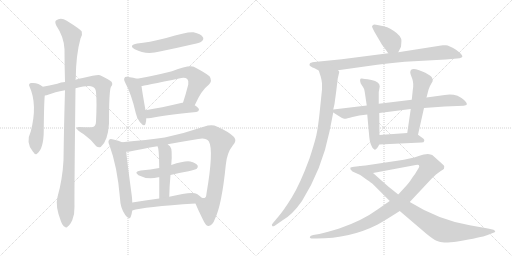
t = 0.00 s
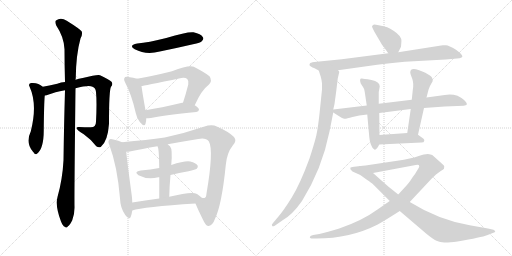
t = 3.32 s
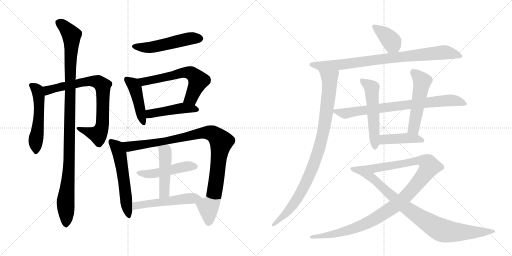
t = 6.64 s
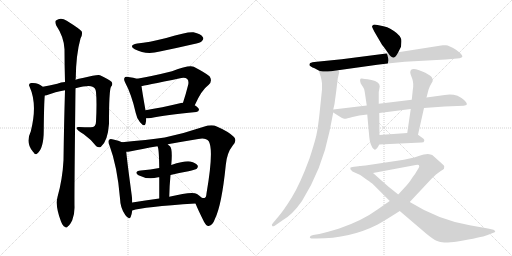
t = 9.96 s
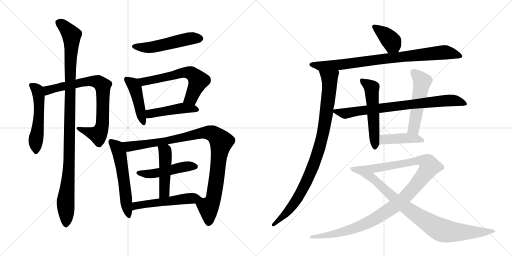
t = 13.28 s
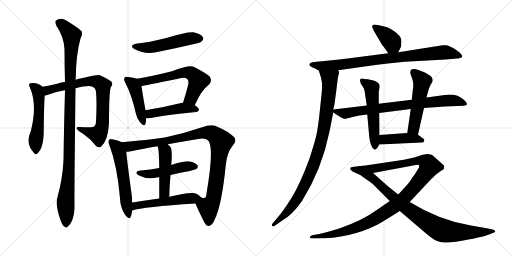
t = 16.60 s

The animated SVG that drew these frames (rendered in a browser with its animation timeline set to each time). Animation: 21 CSS @keyframes rules; one cycle of 16.60 s.

<svg version="1.1" viewBox="0 0 2048 1024" xmlns="http://www.w3.org/2000/svg">
  <g stroke="lightgray" stroke-dasharray="1,1" stroke-width="1" transform="scale(4, 4)">
    <line x1="0" y1="0" x2="256" y2="256"></line>
    <line x1="256" y1="0" x2="0" y2="256"></line>
    <line x1="128" y1="0" x2="128" y2="256"></line>
    <line x1="0" y1="128" x2="256" y2="128"></line>
    <line x1="256" y1="0" x2="512" y2="256"></line>
    <line x1="512" y1="0" x2="256" y2="256"></line>
    <line x1="384" y1="0" x2="384" y2="256"></line>
    <line x1="256" y1="128" x2="512" y2="128"></line>
  </g>
<g transform="scale(1, -1) translate(0, -850)">
   <style type="text/css">
    @keyframes keyframes0 {
      from {
       stroke: black;
       stroke-dashoffset: 526;
       stroke-width: 128;
       }
       63% {
       animation-timing-function: step-end;
       stroke: black;
       stroke-dashoffset: 0;
       stroke-width: 128;
       }
       to {
       stroke: black;
       stroke-width: 1024;
       }
       }
       #make-me-a-hanzi-animation-0 {
         animation: keyframes0 0.678060s both;
         animation-delay: 0.000000s;
         animation-timing-function: linear;
       }
    @keyframes keyframes1 {
      from {
       stroke: black;
       stroke-dashoffset: 782;
       stroke-width: 128;
       }
       72% {
       animation-timing-function: step-end;
       stroke: black;
       stroke-dashoffset: 0;
       stroke-width: 128;
       }
       to {
       stroke: black;
       stroke-width: 1024;
       }
       }
       #make-me-a-hanzi-animation-1 {
         animation: keyframes1 0.886393s both;
         animation-delay: 0.678060s;
         animation-timing-function: linear;
       }
    @keyframes keyframes2 {
      from {
       stroke: black;
       stroke-dashoffset: 1081;
       stroke-width: 128;
       }
       78% {
       animation-timing-function: step-end;
       stroke: black;
       stroke-dashoffset: 0;
       stroke-width: 128;
       }
       to {
       stroke: black;
       stroke-width: 1024;
       }
       }
       #make-me-a-hanzi-animation-2 {
         animation: keyframes2 1.129720s both;
         animation-delay: 1.564453s;
         animation-timing-function: linear;
       }
    @keyframes keyframes3 {
      from {
       stroke: black;
       stroke-dashoffset: 520;
       stroke-width: 128;
       }
       63% {
       animation-timing-function: step-end;
       stroke: black;
       stroke-dashoffset: 0;
       stroke-width: 128;
       }
       to {
       stroke: black;
       stroke-width: 1024;
       }
       }
       #make-me-a-hanzi-animation-3 {
         animation: keyframes3 0.673177s both;
         animation-delay: 2.694173s;
         animation-timing-function: linear;
       }
    @keyframes keyframes4 {
      from {
       stroke: black;
       stroke-dashoffset: 447;
       stroke-width: 128;
       }
       59% {
       animation-timing-function: step-end;
       stroke: black;
       stroke-dashoffset: 0;
       stroke-width: 128;
       }
       to {
       stroke: black;
       stroke-width: 1024;
       }
       }
       #make-me-a-hanzi-animation-4 {
         animation: keyframes4 0.613770s both;
         animation-delay: 3.367350s;
         animation-timing-function: linear;
       }
    @keyframes keyframes5 {
      from {
       stroke: black;
       stroke-dashoffset: 616;
       stroke-width: 128;
       }
       67% {
       animation-timing-function: step-end;
       stroke: black;
       stroke-dashoffset: 0;
       stroke-width: 128;
       }
       to {
       stroke: black;
       stroke-width: 1024;
       }
       }
       #make-me-a-hanzi-animation-5 {
         animation: keyframes5 0.751302s both;
         animation-delay: 3.981120s;
         animation-timing-function: linear;
       }
    @keyframes keyframes6 {
      from {
       stroke: black;
       stroke-dashoffset: 462;
       stroke-width: 128;
       }
       60% {
       animation-timing-function: step-end;
       stroke: black;
       stroke-dashoffset: 0;
       stroke-width: 128;
       }
       to {
       stroke: black;
       stroke-width: 1024;
       }
       }
       #make-me-a-hanzi-animation-6 {
         animation: keyframes6 0.625977s both;
         animation-delay: 4.732422s;
         animation-timing-function: linear;
       }
    @keyframes keyframes7 {
      from {
       stroke: black;
       stroke-dashoffset: 565;
       stroke-width: 128;
       }
       65% {
       animation-timing-function: step-end;
       stroke: black;
       stroke-dashoffset: 0;
       stroke-width: 128;
       }
       to {
       stroke: black;
       stroke-width: 1024;
       }
       }
       #make-me-a-hanzi-animation-7 {
         animation: keyframes7 0.709798s both;
         animation-delay: 5.358398s;
         animation-timing-function: linear;
       }
    @keyframes keyframes8 {
      from {
       stroke: black;
       stroke-dashoffset: 996;
       stroke-width: 128;
       }
       76% {
       animation-timing-function: step-end;
       stroke: black;
       stroke-dashoffset: 0;
       stroke-width: 128;
       }
       to {
       stroke: black;
       stroke-width: 1024;
       }
       }
       #make-me-a-hanzi-animation-8 {
         animation: keyframes8 1.060547s both;
         animation-delay: 6.068197s;
         animation-timing-function: linear;
       }
    @keyframes keyframes9 {
      from {
       stroke: black;
       stroke-dashoffset: 484;
       stroke-width: 128;
       }
       61% {
       animation-timing-function: step-end;
       stroke: black;
       stroke-dashoffset: 0;
       stroke-width: 128;
       }
       to {
       stroke: black;
       stroke-width: 1024;
       }
       }
       #make-me-a-hanzi-animation-9 {
         animation: keyframes9 0.643880s both;
         animation-delay: 7.128743s;
         animation-timing-function: linear;
       }
    @keyframes keyframes10 {
      from {
       stroke: black;
       stroke-dashoffset: 474;
       stroke-width: 128;
       }
       61% {
       animation-timing-function: step-end;
       stroke: black;
       stroke-dashoffset: 0;
       stroke-width: 128;
       }
       to {
       stroke: black;
       stroke-width: 1024;
       }
       }
       #make-me-a-hanzi-animation-10 {
         animation: keyframes10 0.635742s both;
         animation-delay: 7.772624s;
         animation-timing-function: linear;
       }
    @keyframes keyframes11 {
      from {
       stroke: black;
       stroke-dashoffset: 532;
       stroke-width: 128;
       }
       63% {
       animation-timing-function: step-end;
       stroke: black;
       stroke-dashoffset: 0;
       stroke-width: 128;
       }
       to {
       stroke: black;
       stroke-width: 1024;
       }
       }
       #make-me-a-hanzi-animation-11 {
         animation: keyframes11 0.682943s both;
         animation-delay: 8.408366s;
         animation-timing-function: linear;
       }
    @keyframes keyframes12 {
      from {
       stroke: black;
       stroke-dashoffset: 386;
       stroke-width: 128;
       }
       56% {
       animation-timing-function: step-end;
       stroke: black;
       stroke-dashoffset: 0;
       stroke-width: 128;
       }
       to {
       stroke: black;
       stroke-width: 1024;
       }
       }
       #make-me-a-hanzi-animation-12 {
         animation: keyframes12 0.564128s both;
         animation-delay: 9.091309s;
         animation-timing-function: linear;
       }
    @keyframes keyframes13 {
      from {
       stroke: black;
       stroke-dashoffset: 858;
       stroke-width: 128;
       }
       74% {
       animation-timing-function: step-end;
       stroke: black;
       stroke-dashoffset: 0;
       stroke-width: 128;
       }
       to {
       stroke: black;
       stroke-width: 1024;
       }
       }
       #make-me-a-hanzi-animation-13 {
         animation: keyframes13 0.948242s both;
         animation-delay: 9.655436s;
         animation-timing-function: linear;
       }
    @keyframes keyframes14 {
      from {
       stroke: black;
       stroke-dashoffset: 945;
       stroke-width: 128;
       }
       75% {
       animation-timing-function: step-end;
       stroke: black;
       stroke-dashoffset: 0;
       stroke-width: 128;
       }
       to {
       stroke: black;
       stroke-width: 1024;
       }
       }
       #make-me-a-hanzi-animation-14 {
         animation: keyframes14 1.019043s both;
         animation-delay: 10.603678s;
         animation-timing-function: linear;
       }
    @keyframes keyframes15 {
      from {
       stroke: black;
       stroke-dashoffset: 781;
       stroke-width: 128;
       }
       72% {
       animation-timing-function: step-end;
       stroke: black;
       stroke-dashoffset: 0;
       stroke-width: 128;
       }
       to {
       stroke: black;
       stroke-width: 1024;
       }
       }
       #make-me-a-hanzi-animation-15 {
         animation: keyframes15 0.885579s both;
         animation-delay: 11.622721s;
         animation-timing-function: linear;
       }
    @keyframes keyframes16 {
      from {
       stroke: black;
       stroke-dashoffset: 537;
       stroke-width: 128;
       }
       64% {
       animation-timing-function: step-end;
       stroke: black;
       stroke-dashoffset: 0;
       stroke-width: 128;
       }
       to {
       stroke: black;
       stroke-width: 1024;
       }
       }
       #make-me-a-hanzi-animation-16 {
         animation: keyframes16 0.687012s both;
         animation-delay: 12.508301s;
         animation-timing-function: linear;
       }
    @keyframes keyframes17 {
      from {
       stroke: black;
       stroke-dashoffset: 521;
       stroke-width: 128;
       }
       63% {
       animation-timing-function: step-end;
       stroke: black;
       stroke-dashoffset: 0;
       stroke-width: 128;
       }
       to {
       stroke: black;
       stroke-width: 1024;
       }
       }
       #make-me-a-hanzi-animation-17 {
         animation: keyframes17 0.673991s both;
         animation-delay: 13.195312s;
         animation-timing-function: linear;
       }
    @keyframes keyframes18 {
      from {
       stroke: black;
       stroke-dashoffset: 429;
       stroke-width: 128;
       }
       58% {
       animation-timing-function: step-end;
       stroke: black;
       stroke-dashoffset: 0;
       stroke-width: 128;
       }
       to {
       stroke: black;
       stroke-width: 1024;
       }
       }
       #make-me-a-hanzi-animation-18 {
         animation: keyframes18 0.599121s both;
         animation-delay: 13.869303s;
         animation-timing-function: linear;
       }
    @keyframes keyframes19 {
      from {
       stroke: black;
       stroke-dashoffset: 1102;
       stroke-width: 128;
       }
       78% {
       animation-timing-function: step-end;
       stroke: black;
       stroke-dashoffset: 0;
       stroke-width: 128;
       }
       to {
       stroke: black;
       stroke-width: 1024;
       }
       }
       #make-me-a-hanzi-animation-19 {
         animation: keyframes19 1.146810s both;
         animation-delay: 14.468424s;
         animation-timing-function: linear;
       }
    @keyframes keyframes20 {
      from {
       stroke: black;
       stroke-dashoffset: 901;
       stroke-width: 128;
       }
       75% {
       animation-timing-function: step-end;
       stroke: black;
       stroke-dashoffset: 0;
       stroke-width: 128;
       }
       to {
       stroke: black;
       stroke-width: 1024;
       }
       }
       #make-me-a-hanzi-animation-20 {
         animation: keyframes20 0.983236s both;
         animation-delay: 15.615234s;
         animation-timing-function: linear;
       }
</style>
<path d="M 171 503 Q 153 521 124 518 Q 112 514 118 504 Q 151 432 123 324 Q 101 279 132 243 L 134 241 Q 140 229 148 235 Q 175 254 175 330 Q 176 436 179 468 C 181 495 181 495 171 503 Z" fill="lightgray"></path> 
<path d="M 302 497 Q 357 512 370 503 Q 382 499 384 482 Q 388 440 384 363 Q 384 341 363 341 Q 338 341 317 342 Q 304 343 307 336 Q 310 327 335 313 Q 366 291 385 265 Q 394 258 403 262 Q 431 284 436 355 Q 436 490 444 503 Q 453 513 446 523 Q 436 533 400 549 Q 391 553 331 538 Q 324 538 302 531 L 260 522 Q 244 521 229 515 Q 195 508 171 503 C 142 497 150 460 179 468 Q 186 468 195 472 Q 217 481 260 489 L 302 497 Z" fill="lightgray"></path> 
<path d="M 230 62 Q 220 26 244 -36 Q 251 -54 259 -57 Q 265 -64 272 -55 Q 279 -51 289 -31 Q 299 -6 298 24 Q 297 72 302 497 L 302 531 Q 302 534 303 536 Q 304 632 322 696 Q 331 711 327 724 Q 320 734 267 767 Q 243 783 224 768 Q 218 764 225 748 Q 256 702 258 653 Q 258 592 260 522 L 260 489 Q 256 356 254 209 Q 250 133 230 62 Z" fill="lightgray"></path> 
<path d="M 549 676 Q 512 669 539 653 Q 584 629 639 644 Q 703 657 772 673 Q 803 680 807 685 Q 817 694 811 702 Q 804 714 774 721 Q 750 724 665 698 Q 593 680 549 676 Z" fill="lightgray"></path> 
<path d="M 548 535 Q 535 539 513 542 Q 501 545 499 540 Q 493 533 501 519 Q 526 473 543 398 Q 547 376 560 361 Q 578 340 582 355 Q 585 364 585 377 L 582 409 Q 569 482 566 506 C 563 531 563 531 548 535 Z" fill="lightgray"></path> 
<path d="M 779 429 Q 806 490 835 511 Q 851 527 838 545 Q 823 558 775 583 Q 757 592 688 565 Q 612 546 548 535 C 518 530 536 501 566 506 Q 569 506 725 538 Q 741 541 749 534 Q 756 527 753 512 Q 743 472 732 439 C 723 410 767 402 779 429 Z" fill="lightgray"></path> 
<path d="M 585 377 Q 592 377 604 378 Q 661 391 785 402 Q 795 403 796 411 Q 796 418 779 429 L 732 439 Q 728 440 724 438 Q 645 419 582 409 C 552 404 555 376 585 377 Z" fill="lightgray"></path> 
<path d="M 488 281 Q 476 287 453 292 Q 440 296 437 291 Q 430 285 438 268 Q 469 186 480 57 Q 481 18 501 -10 Q 517 -32 523 -17 Q 527 -7 529 8 L 529 40 Q 529 53 527 68 Q 509 201 505 243 C 502 273 502 275 488 281 Z" fill="lightgray"></path> 
<path d="M 782 36 Q 792 11 816 -37 Q 825 -55 835 -54 Q 851 -51 860 -25 Q 887 30 903 189 Q 907 238 931 268 Q 949 287 936 302 Q 914 324 867 344 Q 848 354 815 343 Q 742 318 659 300 Q 589 290 488 281 C 458 278 475 239 505 243 Q 512 243 519 244 Q 567 254 630 265 L 671 273 Q 726 283 793 294 Q 823 300 835 285 Q 856 251 826 76 Q 825 60 818 58 Q 815 57 807 59 C 780 45 778 44 782 36 Z" fill="lightgray"></path> 
<path d="M 682 150 Q 716 159 754 165 Q 782 172 787 175 Q 794 182 790 189 Q 784 198 761 204 Q 740 208 685 190 L 637 178 Q 603 172 563 168 Q 533 164 554 149 Q 590 130 633 141 Q 634 142 637 141 L 682 150 Z" fill="lightgray"></path> 
<path d="M 677 63 Q 678 109 682 150 L 685 190 Q 691 253 680 265 Q 674 269 671 273 C 650 294 620 293 630 265 Q 636 259 637 178 L 637 141 Q 637 107 637 56 C 637 26 676 33 677 63 Z" fill="lightgray"></path> 
<path d="M 529 8 Q 572 23 782 36 C 812 38 829 39 807 59 Q 800 66 788 74 Q 770 86 677 63 L 637 56 Q 579 49 529 40 C 499 35 500 -1 529 8 Z" fill="lightgray"></path> 
<path d="M 1593 641 L 1604 663 L 1605 676 Q 1607 693 1603 698 Q 1595 716 1561 735 Q 1550 742 1534 745 L 1510 750 Q 1496 754 1492 750 Q 1488 746 1488 744 Q 1488 742 1497 724 L 1528 671 Q 1530 670 1553 637 C 1570 612 1580 614 1593 641 Z" fill="lightgray"></path> 
<path d="M 1352 569 L 1509 591 Q 1557 598 1619 603 L 1783 612 L 1828 616 Q 1840 616 1844 619 Q 1848 622 1849 622 L 1849 626 Q 1848 633 1824 651 Q 1791 672 1781 669 L 1771 669 L 1593 641 L 1553 637 L 1367 613 L 1267 603 Q 1246 601 1241 598 Q 1236 594 1239 587 L 1250 580 Q 1254 580 1275 568 C 1289 560 1322 565 1352 569 Z" fill="lightgray"></path> 
<path d="M 1351 536 L 1357 562 Q 1357 564 1352 569 C 1349 599 1266 597 1275 568 L 1283 543 Q 1287 528 1288 517 L 1288 492 L 1280 414 Q 1273 343 1265 307 Q 1256 271 1238 216 Q 1200 113 1167 60 Q 1134 7 1113 -17 L 1092 -42 Q 1084 -49 1089 -54 Q 1090 -57 1099 -53 L 1129 -32 Q 1168 -11 1208 46 Q 1288 174 1318 324 L 1333 400 L 1333 412 L 1338 434 L 1345 486 L 1351 536 Z" fill="lightgray"></path> 
<path d="M 1333 400 L 1355 386 Q 1370 376 1377 375 Q 1384 374 1410 382 Q 1435 390 1469 392 L 1517 398 L 1643 414 L 1696 418 L 1779 424 L 1855 427 Q 1864 429 1866 430 Q 1873 439 1846 458 Q 1833 466 1830 467 Q 1805 475 1779 470 L 1706 460 L 1647 451 L 1515 435 L 1467 428 L 1333 412 C 1317 410 1317 410 1333 400 Z" fill="lightgray"></path> 
<path d="M 1469 392 L 1477 303 Q 1480 276 1486 267 Q 1489 258 1495 254 Q 1499 249 1505 254 Q 1511 258 1517 272 L 1518 310 L 1517 398 L 1515 435 L 1515 482 L 1519 504 Q 1519 523 1486 530 Q 1452 536 1447 536 Q 1436 537 1443 516 L 1452 502 Q 1458 495 1459 482 L 1467 428 L 1469 392 Z" fill="lightgray"></path> 
<path d="M 1672 311 L 1696 418 L 1706 460 L 1713 487 Q 1715 495 1720 506 L 1731 526 Q 1731 529 1729 537 Q 1728 543 1713 552 Q 1698 561 1697 561 L 1674 570 Q 1641 581 1641 560 Q 1641 555 1649 535 Q 1656 515 1651 489 L 1647 451 L 1643 414 L 1629 318 C 1625 288 1665 282 1672 311 Z" fill="lightgray"></path> 
<path d="M 1517 272 L 1686 280 Q 1696 280 1697 286 Q 1698 291 1694 295 L 1672 311 L 1629 318 L 1518 310 C 1488 308 1487 271 1517 272 Z" fill="lightgray"></path> 
<path d="M 1559 46 L 1510 12 Q 1450 -32 1357 -64 Q 1308 -79 1277 -86 L 1253 -90 Q 1241 -93 1240 -97 Q 1238 -101 1241 -102 Q 1243 -104 1253 -104 L 1265 -104 Q 1401 -104 1511 -48 Q 1546 -28 1599 6 L 1639 42 L 1726 135 L 1744 152 L 1763 166 Q 1773 172 1776 175 L 1777 185 Q 1777 188 1767 196 L 1729 230 Q 1724 233 1711 234 Q 1698 234 1672 225 Q 1646 216 1589 207 L 1462 188 Q 1449 188 1443 186 C 1413 182 1463 152 1492 158 L 1663 190 Q 1677 193 1677 185 Q 1677 182 1674 177 L 1666 164 Q 1661 154 1651 142 Q 1636 118 1626 108 L 1593 72 L 1559 46 Z" fill="lightgray"></path> 
<path d="M 1443 186 L 1416 183 Q 1403 182 1401 179 Q 1399 173 1410 164 L 1441 150 L 1466 132 Q 1486 119 1493 112 L 1559 46 L 1599 6 L 1702 -82 Q 1732 -107 1746 -113 Q 1760 -120 1777 -120 Q 1793 -121 1830 -116 Q 1927 -99 1948 -91 L 1971 -82 Q 1977 -80 1980 -78 Q 1982 -77 1980 -75 Q 1980 -71 1974 -69 L 1952 -64 L 1879 -51 Q 1755 -30 1639 42 L 1593 72 L 1553 104 Q 1527 127 1492 158 C 1470 178 1458 188 1443 186 Z" fill="lightgray"></path> 
      <clipPath id="make-me-a-hanzi-clip-0">
      <path d="M 171 503 Q 153 521 124 518 Q 112 514 118 504 Q 151 432 123 324 Q 101 279 132 243 L 134 241 Q 140 229 148 235 Q 175 254 175 330 Q 176 436 179 468 C 181 495 181 495 171 503 Z" fill="lightgray"></path>
      </clipPath>
      <path clip-path="url(#make-me-a-hanzi-clip-0)" d="M 131 507 L 149 489 L 156 456 L 144 246 " fill="none" id="make-me-a-hanzi-animation-0" stroke-dasharray="398 796" stroke-linecap="round"></path>

      <clipPath id="make-me-a-hanzi-clip-1">
      <path d="M 302 497 Q 357 512 370 503 Q 382 499 384 482 Q 388 440 384 363 Q 384 341 363 341 Q 338 341 317 342 Q 304 343 307 336 Q 310 327 335 313 Q 366 291 385 265 Q 394 258 403 262 Q 431 284 436 355 Q 436 490 444 503 Q 453 513 446 523 Q 436 533 400 549 Q 391 553 331 538 Q 324 538 302 531 L 260 522 Q 244 521 229 515 Q 195 508 171 503 C 142 497 150 460 179 468 Q 186 468 195 472 Q 217 481 260 489 L 302 497 Z" fill="lightgray"></path>
      </clipPath>
      <path clip-path="url(#make-me-a-hanzi-clip-1)" d="M 182 475 L 194 490 L 208 495 L 346 525 L 392 522 L 410 507 L 411 368 L 398 319 L 392 312 L 367 317 L 314 336 " fill="none" id="make-me-a-hanzi-animation-1" stroke-dasharray="654 1308" stroke-linecap="round"></path>

      <clipPath id="make-me-a-hanzi-clip-2">
      <path d="M 230 62 Q 220 26 244 -36 Q 251 -54 259 -57 Q 265 -64 272 -55 Q 279 -51 289 -31 Q 299 -6 298 24 Q 297 72 302 497 L 302 531 Q 302 534 303 536 Q 304 632 322 696 Q 331 711 327 724 Q 320 734 267 767 Q 243 783 224 768 Q 218 764 225 748 Q 256 702 258 653 Q 258 592 260 522 L 260 489 Q 256 356 254 209 Q 250 133 230 62 Z" fill="lightgray"></path>
      </clipPath>
      <path clip-path="url(#make-me-a-hanzi-clip-2)" d="M 237 759 L 263 739 L 286 709 L 287 685 L 281 590 L 277 191 L 262 34 L 264 -44 " fill="none" id="make-me-a-hanzi-animation-2" stroke-dasharray="953 1906" stroke-linecap="round"></path>

      <clipPath id="make-me-a-hanzi-clip-3">
      <path d="M 549 676 Q 512 669 539 653 Q 584 629 639 644 Q 703 657 772 673 Q 803 680 807 685 Q 817 694 811 702 Q 804 714 774 721 Q 750 724 665 698 Q 593 680 549 676 Z" fill="lightgray"></path>
      </clipPath>
      <path clip-path="url(#make-me-a-hanzi-clip-3)" d="M 541 666 L 601 660 L 753 695 L 801 695 " fill="none" id="make-me-a-hanzi-animation-3" stroke-dasharray="392 784" stroke-linecap="round"></path>

      <clipPath id="make-me-a-hanzi-clip-4">
      <path d="M 548 535 Q 535 539 513 542 Q 501 545 499 540 Q 493 533 501 519 Q 526 473 543 398 Q 547 376 560 361 Q 578 340 582 355 Q 585 364 585 377 L 582 409 Q 569 482 566 506 C 563 531 563 531 548 535 Z" fill="lightgray"></path>
      </clipPath>
      <path clip-path="url(#make-me-a-hanzi-clip-4)" d="M 507 533 L 532 513 L 540 498 L 572 360 " fill="none" id="make-me-a-hanzi-animation-4" stroke-dasharray="319 638" stroke-linecap="round"></path>

      <clipPath id="make-me-a-hanzi-clip-5">
      <path d="M 779 429 Q 806 490 835 511 Q 851 527 838 545 Q 823 558 775 583 Q 757 592 688 565 Q 612 546 548 535 C 518 530 536 501 566 506 Q 569 506 725 538 Q 741 541 749 534 Q 756 527 753 512 Q 743 472 732 439 C 723 410 767 402 779 429 Z" fill="lightgray"></path>
      </clipPath>
      <path clip-path="url(#make-me-a-hanzi-clip-5)" d="M 556 533 L 581 524 L 725 559 L 771 554 L 794 527 L 764 458 L 739 444 " fill="none" id="make-me-a-hanzi-animation-5" stroke-dasharray="488 976" stroke-linecap="round"></path>

      <clipPath id="make-me-a-hanzi-clip-6">
      <path d="M 585 377 Q 592 377 604 378 Q 661 391 785 402 Q 795 403 796 411 Q 796 418 779 429 L 732 439 Q 728 440 724 438 Q 645 419 582 409 C 552 404 555 376 585 377 Z" fill="lightgray"></path>
      </clipPath>
      <path clip-path="url(#make-me-a-hanzi-clip-6)" d="M 589 383 L 600 395 L 721 417 L 787 411 " fill="none" id="make-me-a-hanzi-animation-6" stroke-dasharray="334 668" stroke-linecap="round"></path>

      <clipPath id="make-me-a-hanzi-clip-7">
      <path d="M 488 281 Q 476 287 453 292 Q 440 296 437 291 Q 430 285 438 268 Q 469 186 480 57 Q 481 18 501 -10 Q 517 -32 523 -17 Q 527 -7 529 8 L 529 40 Q 529 53 527 68 Q 509 201 505 243 C 502 273 502 275 488 281 Z" fill="lightgray"></path>
      </clipPath>
      <path clip-path="url(#make-me-a-hanzi-clip-7)" d="M 444 283 L 466 264 L 478 236 L 513 -11 " fill="none" id="make-me-a-hanzi-animation-7" stroke-dasharray="437 874" stroke-linecap="round"></path>

      <clipPath id="make-me-a-hanzi-clip-8">
      <path d="M 782 36 Q 792 11 816 -37 Q 825 -55 835 -54 Q 851 -51 860 -25 Q 887 30 903 189 Q 907 238 931 268 Q 949 287 936 302 Q 914 324 867 344 Q 848 354 815 343 Q 742 318 659 300 Q 589 290 488 281 C 458 278 475 239 505 243 Q 512 243 519 244 Q 567 254 630 265 L 671 273 Q 726 283 793 294 Q 823 300 835 285 Q 856 251 826 76 Q 825 60 818 58 Q 815 57 807 59 C 780 45 778 44 782 36 Z" fill="lightgray"></path>
      </clipPath>
      <path clip-path="url(#make-me-a-hanzi-clip-8)" d="M 497 278 L 521 264 L 662 285 L 830 320 L 851 315 L 871 299 L 885 283 L 856 70 L 834 20 L 835 -40 " fill="none" id="make-me-a-hanzi-animation-8" stroke-dasharray="868 1736" stroke-linecap="round"></path>

      <clipPath id="make-me-a-hanzi-clip-9">
      <path d="M 682 150 Q 716 159 754 165 Q 782 172 787 175 Q 794 182 790 189 Q 784 198 761 204 Q 740 208 685 190 L 637 178 Q 603 172 563 168 Q 533 164 554 149 Q 590 130 633 141 Q 634 142 637 141 L 682 150 Z" fill="lightgray"></path>
      </clipPath>
      <path clip-path="url(#make-me-a-hanzi-clip-9)" d="M 556 160 L 565 155 L 604 155 L 735 183 L 780 184 " fill="none" id="make-me-a-hanzi-animation-9" stroke-dasharray="356 712" stroke-linecap="round"></path>

      <clipPath id="make-me-a-hanzi-clip-10">
      <path d="M 677 63 Q 678 109 682 150 L 685 190 Q 691 253 680 265 Q 674 269 671 273 C 650 294 620 293 630 265 Q 636 259 637 178 L 637 141 Q 637 107 637 56 C 637 26 676 33 677 63 Z" fill="lightgray"></path>
      </clipPath>
      <path clip-path="url(#make-me-a-hanzi-clip-10)" d="M 637 266 L 660 245 L 663 203 L 658 86 L 642 64 " fill="none" id="make-me-a-hanzi-animation-10" stroke-dasharray="346 692" stroke-linecap="round"></path>

      <clipPath id="make-me-a-hanzi-clip-11">
      <path d="M 529 8 Q 572 23 782 36 C 812 38 829 39 807 59 Q 800 66 788 74 Q 770 86 677 63 L 637 56 Q 579 49 529 40 C 499 35 500 -1 529 8 Z" fill="lightgray"></path>
      </clipPath>
      <path clip-path="url(#make-me-a-hanzi-clip-11)" d="M 531 13 L 553 30 L 800 59 " fill="none" id="make-me-a-hanzi-animation-11" stroke-dasharray="404 808" stroke-linecap="round"></path>

      <clipPath id="make-me-a-hanzi-clip-12">
      <path d="M 1593 641 L 1604 663 L 1605 676 Q 1607 693 1603 698 Q 1595 716 1561 735 Q 1550 742 1534 745 L 1510 750 Q 1496 754 1492 750 Q 1488 746 1488 744 Q 1488 742 1497 724 L 1528 671 Q 1530 670 1553 637 C 1570 612 1580 614 1593 641 Z" fill="lightgray"></path>
      </clipPath>
      <path clip-path="url(#make-me-a-hanzi-clip-12)" d="M 1495 743 L 1560 692 L 1585 652 " fill="none" id="make-me-a-hanzi-animation-12" stroke-dasharray="258 516" stroke-linecap="round"></path>

      <clipPath id="make-me-a-hanzi-clip-13">
      <path d="M 1352 569 L 1509 591 Q 1557 598 1619 603 L 1783 612 L 1828 616 Q 1840 616 1844 619 Q 1848 622 1849 622 L 1849 626 Q 1848 633 1824 651 Q 1791 672 1781 669 L 1771 669 L 1593 641 L 1553 637 L 1367 613 L 1267 603 Q 1246 601 1241 598 Q 1236 594 1239 587 L 1250 580 Q 1254 580 1275 568 C 1289 560 1322 565 1352 569 Z" fill="lightgray"></path>
      </clipPath>
      <path clip-path="url(#make-me-a-hanzi-clip-13)" d="M 1248 591 L 1282 585 L 1357 590 L 1548 617 L 1784 641 L 1844 624 " fill="none" id="make-me-a-hanzi-animation-13" stroke-dasharray="730 1460" stroke-linecap="round"></path>

      <clipPath id="make-me-a-hanzi-clip-14">
      <path d="M 1351 536 L 1357 562 Q 1357 564 1352 569 C 1349 599 1266 597 1275 568 L 1283 543 Q 1287 528 1288 517 L 1288 492 L 1280 414 Q 1273 343 1265 307 Q 1256 271 1238 216 Q 1200 113 1167 60 Q 1134 7 1113 -17 L 1092 -42 Q 1084 -49 1089 -54 Q 1090 -57 1099 -53 L 1129 -32 Q 1168 -11 1208 46 Q 1288 174 1318 324 L 1333 400 L 1333 412 L 1338 434 L 1345 486 L 1351 536 Z" fill="lightgray"></path>
      </clipPath>
      <path clip-path="url(#make-me-a-hanzi-clip-14)" d="M 1283 564 L 1314 540 L 1319 521 L 1303 382 L 1274 246 L 1236 146 L 1186 50 L 1129 -19 L 1094 -49 " fill="none" id="make-me-a-hanzi-animation-14" stroke-dasharray="817 1634" stroke-linecap="round"></path>

      <clipPath id="make-me-a-hanzi-clip-15">
      <path d="M 1333 400 L 1355 386 Q 1370 376 1377 375 Q 1384 374 1410 382 Q 1435 390 1469 392 L 1517 398 L 1643 414 L 1696 418 L 1779 424 L 1855 427 Q 1864 429 1866 430 Q 1873 439 1846 458 Q 1833 466 1830 467 Q 1805 475 1779 470 L 1706 460 L 1647 451 L 1515 435 L 1467 428 L 1333 412 C 1317 410 1317 410 1333 400 Z" fill="lightgray"></path>
      </clipPath>
      <path clip-path="url(#make-me-a-hanzi-clip-15)" d="M 1341 406 L 1379 396 L 1642 433 L 1808 449 L 1859 435 " fill="none" id="make-me-a-hanzi-animation-15" stroke-dasharray="653 1306" stroke-linecap="round"></path>

      <clipPath id="make-me-a-hanzi-clip-16">
      <path d="M 1469 392 L 1477 303 Q 1480 276 1486 267 Q 1489 258 1495 254 Q 1499 249 1505 254 Q 1511 258 1517 272 L 1518 310 L 1517 398 L 1515 435 L 1515 482 L 1519 504 Q 1519 523 1486 530 Q 1452 536 1447 536 Q 1436 537 1443 516 L 1452 502 Q 1458 495 1459 482 L 1467 428 L 1469 392 Z" fill="lightgray"></path>
      </clipPath>
      <path clip-path="url(#make-me-a-hanzi-clip-16)" d="M 1449 526 L 1487 499 L 1500 265 " fill="none" id="make-me-a-hanzi-animation-16" stroke-dasharray="409 818" stroke-linecap="round"></path>

      <clipPath id="make-me-a-hanzi-clip-17">
      <path d="M 1672 311 L 1696 418 L 1706 460 L 1713 487 Q 1715 495 1720 506 L 1731 526 Q 1731 529 1729 537 Q 1728 543 1713 552 Q 1698 561 1697 561 L 1674 570 Q 1641 581 1641 560 Q 1641 555 1649 535 Q 1656 515 1651 489 L 1647 451 L 1643 414 L 1629 318 C 1625 288 1665 282 1672 311 Z" fill="lightgray"></path>
      </clipPath>
      <path clip-path="url(#make-me-a-hanzi-clip-17)" d="M 1653 562 L 1689 525 L 1656 339 L 1637 324 " fill="none" id="make-me-a-hanzi-animation-17" stroke-dasharray="393 786" stroke-linecap="round"></path>

      <clipPath id="make-me-a-hanzi-clip-18">
      <path d="M 1517 272 L 1686 280 Q 1696 280 1697 286 Q 1698 291 1694 295 L 1672 311 L 1629 318 L 1518 310 C 1488 308 1487 271 1517 272 Z" fill="lightgray"></path>
      </clipPath>
      <path clip-path="url(#make-me-a-hanzi-clip-18)" d="M 1524 278 L 1534 291 L 1543 293 L 1622 298 L 1689 288 " fill="none" id="make-me-a-hanzi-animation-18" stroke-dasharray="301 602" stroke-linecap="round"></path>

      <clipPath id="make-me-a-hanzi-clip-19">
      <path d="M 1559 46 L 1510 12 Q 1450 -32 1357 -64 Q 1308 -79 1277 -86 L 1253 -90 Q 1241 -93 1240 -97 Q 1238 -101 1241 -102 Q 1243 -104 1253 -104 L 1265 -104 Q 1401 -104 1511 -48 Q 1546 -28 1599 6 L 1639 42 L 1726 135 L 1744 152 L 1763 166 Q 1773 172 1776 175 L 1777 185 Q 1777 188 1767 196 L 1729 230 Q 1724 233 1711 234 Q 1698 234 1672 225 Q 1646 216 1589 207 L 1462 188 Q 1449 188 1443 186 C 1413 182 1463 152 1492 158 L 1663 190 Q 1677 193 1677 185 Q 1677 182 1674 177 L 1666 164 Q 1661 154 1651 142 Q 1636 118 1626 108 L 1593 72 L 1559 46 Z" fill="lightgray"></path>
      </clipPath>
      <path clip-path="url(#make-me-a-hanzi-clip-19)" d="M 1456 185 L 1494 175 L 1687 207 L 1711 198 L 1718 184 L 1687 138 L 1616 57 L 1577 24 L 1504 -23 L 1383 -75 L 1290 -95 L 1248 -98 " fill="none" id="make-me-a-hanzi-animation-19" stroke-dasharray="974 1948" stroke-linecap="round"></path>

      <clipPath id="make-me-a-hanzi-clip-20">
      <path d="M 1443 186 L 1416 183 Q 1403 182 1401 179 Q 1399 173 1410 164 L 1441 150 L 1466 132 Q 1486 119 1493 112 L 1559 46 L 1599 6 L 1702 -82 Q 1732 -107 1746 -113 Q 1760 -120 1777 -120 Q 1793 -121 1830 -116 Q 1927 -99 1948 -91 L 1971 -82 Q 1977 -80 1980 -78 Q 1982 -77 1980 -75 Q 1980 -71 1974 -69 L 1952 -64 L 1879 -51 Q 1755 -30 1639 42 L 1593 72 L 1553 104 Q 1527 127 1492 158 C 1470 178 1458 188 1443 186 Z" fill="lightgray"></path>
      </clipPath>
      <path clip-path="url(#make-me-a-hanzi-clip-20)" d="M 1410 177 L 1438 170 L 1477 147 L 1622 21 L 1764 -70 L 1858 -80 L 1974 -76 " fill="none" id="make-me-a-hanzi-animation-20" stroke-dasharray="773 1546" stroke-linecap="round"></path>

</g>
</svg>
